Photos from the image-classification dataset "soc" in the GitHub repository omae11/MSTAR-dataset. Its 6 classes are: BMP-2 infantry fighting vehicle, BRDM-2 armored scout vehicle, BTR-60 armored personnel carrier, BTR-70 armored personnel carrier, ZIL-131 military truck, ZSU-23-4 self-propelled anti-aircraft gun.

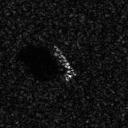
Label: BTR-70 armored personnel carrier

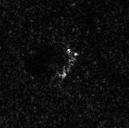
Label: BRDM-2 armored scout vehicle

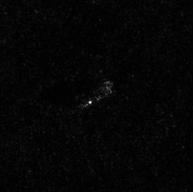
Label: ZIL-131 military truck

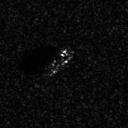
Label: BTR-60 armored personnel carrier

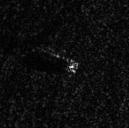
Label: BRDM-2 armored scout vehicle

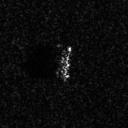
Label: BMP-2 infantry fighting vehicle
